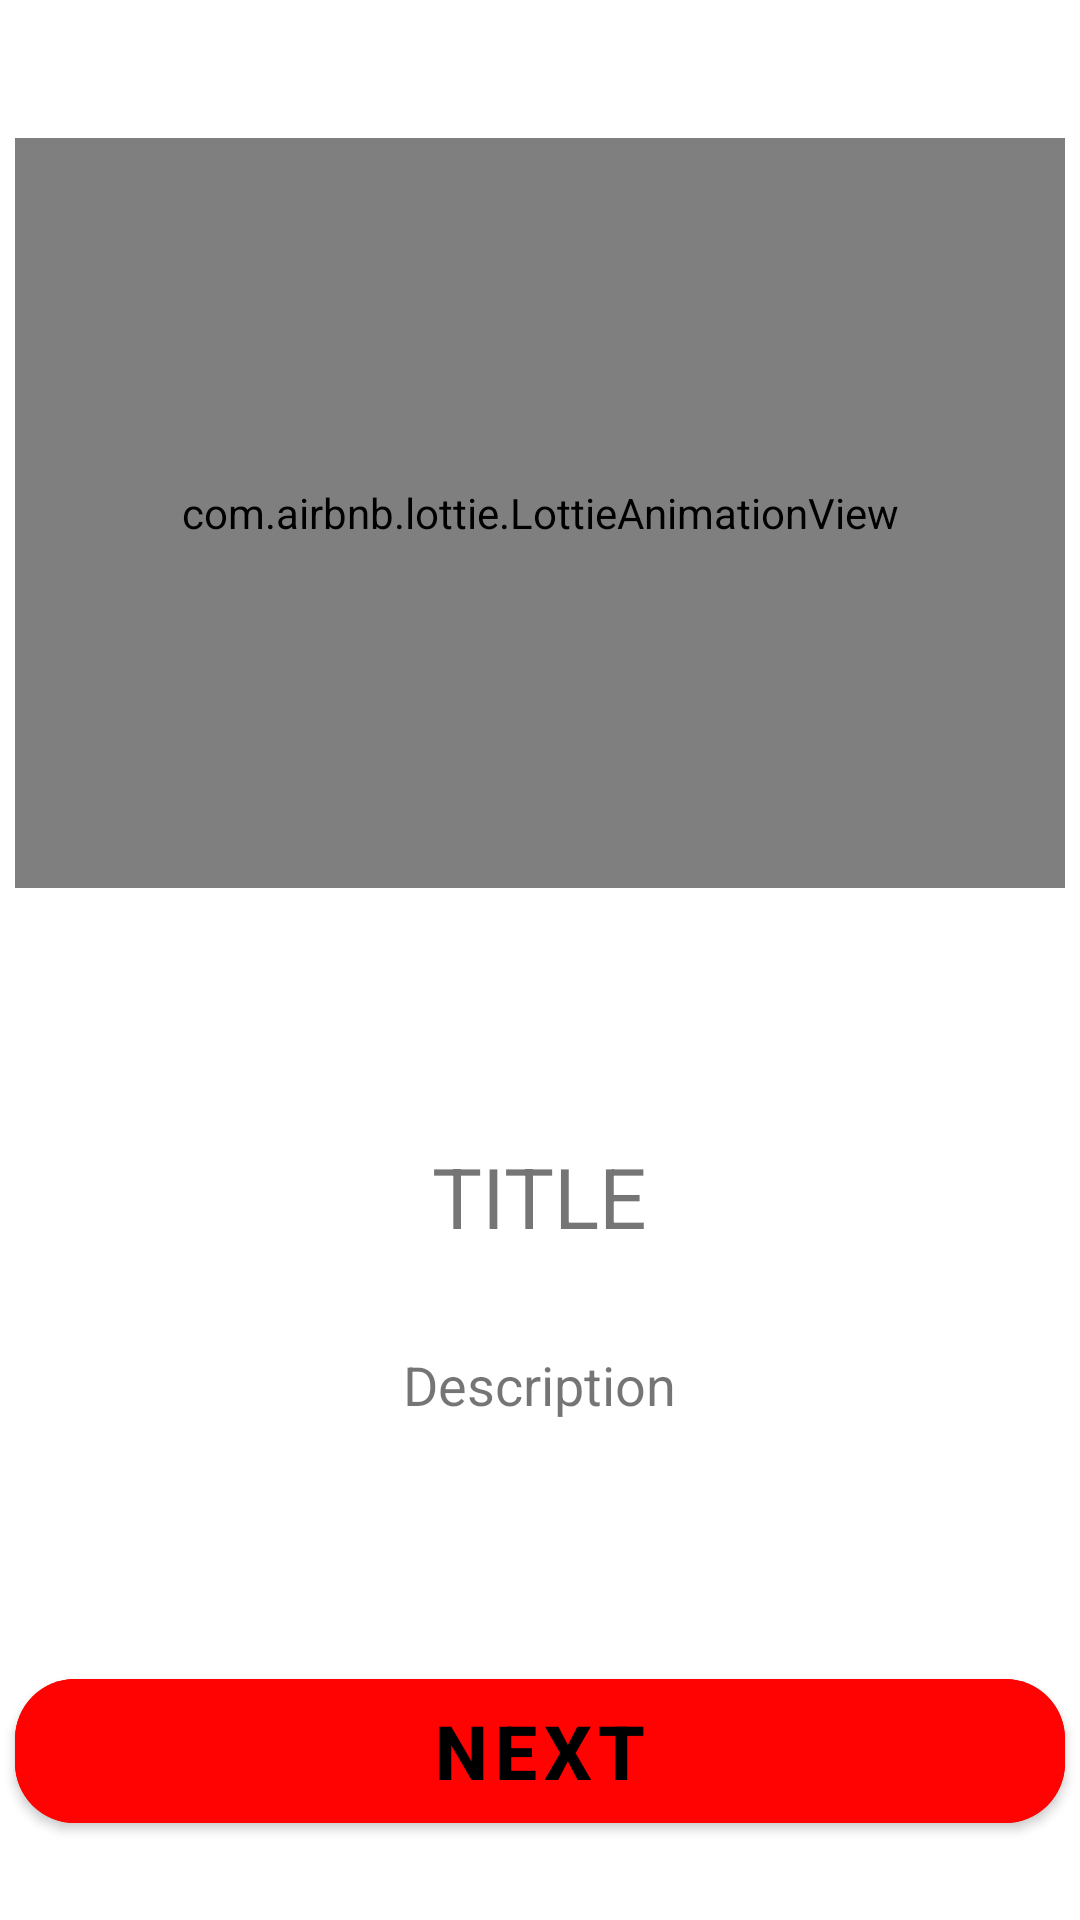

This screen was rendered from an Android layout file. Write that file and the resources it references.
<!-- AndroidManifest.xml: application theme Theme.TodoApp4 -->
<!-- res/layout/pager_board.xml -->
<?xml version="1.0" encoding="utf-8"?>
<LinearLayout xmlns:android="http://schemas.android.com/apk/res/android"
    xmlns:app="http://schemas.android.com/apk/res-auto"
    android:layout_width="match_parent"
    android:layout_height="match_parent"
    android:gravity="center"
    android:orientation="vertical">


    <com.airbnb.lottie.LottieAnimationView
        android:id="@+id/animation_view"
        android:layout_width="350dp"
        android:layout_height="250dp"
        android:layout_margin="20dp"
        android:src="@drawable/lottie"
        app:lottie_autoPlay="true"
        app:lottie_loop="true"
        app:lottie_rawRes="@raw/lottie_file" />

    <TextView
        android:id="@+id/textTitle"
        android:layout_width="wrap_content"
        android:layout_height="wrap_content"
        android:layout_marginTop="64dp"
        android:text="TITLE"
        android:textSize="28sp" />

    <TextView
        android:id="@+id/textDesc"
        android:layout_width="wrap_content"
        android:layout_height="wrap_content"
        android:layout_marginTop="32dp"
        android:text="Description"
        android:textSize="18sp" />

    <com.google.android.material.button.MaterialButton
        android:id="@+id/buttonNext"
        android:layout_width="350dp"
        android:layout_height="60dp"
        android:layout_marginTop="80dp"
        android:backgroundTint="#FF0202"
        android:text="Next"
        android:textColor="@color/black"
        android:textSize="25sp"
        android:textStyle="bold"
        app:cornerRadius="20dp" />

</LinearLayout>
<!-- resources referenced by this layout -->
<resources>
  <style name="Theme.TodoApp4" parent="Theme.MaterialComponents.DayNight.DarkActionBar">
          
          <item name="colorPrimary">@color/purple_500</item>
          <item name="colorPrimaryVariant">@color/purple_700</item>
          <item name="colorOnPrimary">@color/white</item>
          
          <item name="colorSecondary">@color/teal_200</item>
          <item name="colorSecondaryVariant">@color/teal_700</item>
          <item name="colorOnSecondary">@color/black</item>
          
          <item name="android:statusBarColor" tools:targetApi="l">?attr/colorPrimaryVariant</item>
          
      </style>
  <!-- not gathered from this repository: default colours our renderer supplied (Android Studio template values) -->
  <color name="purple_500">#FF6200EE</color>
  <color name="purple_700">#FF3700B3</color>
  <color name="teal_200">#FF03DAC5</color>
  <color name="teal_700">#FF018786</color>
  <color name="black">#FF000000</color>
  <color name="white">#FFFFFFFF</color>
</resources>
